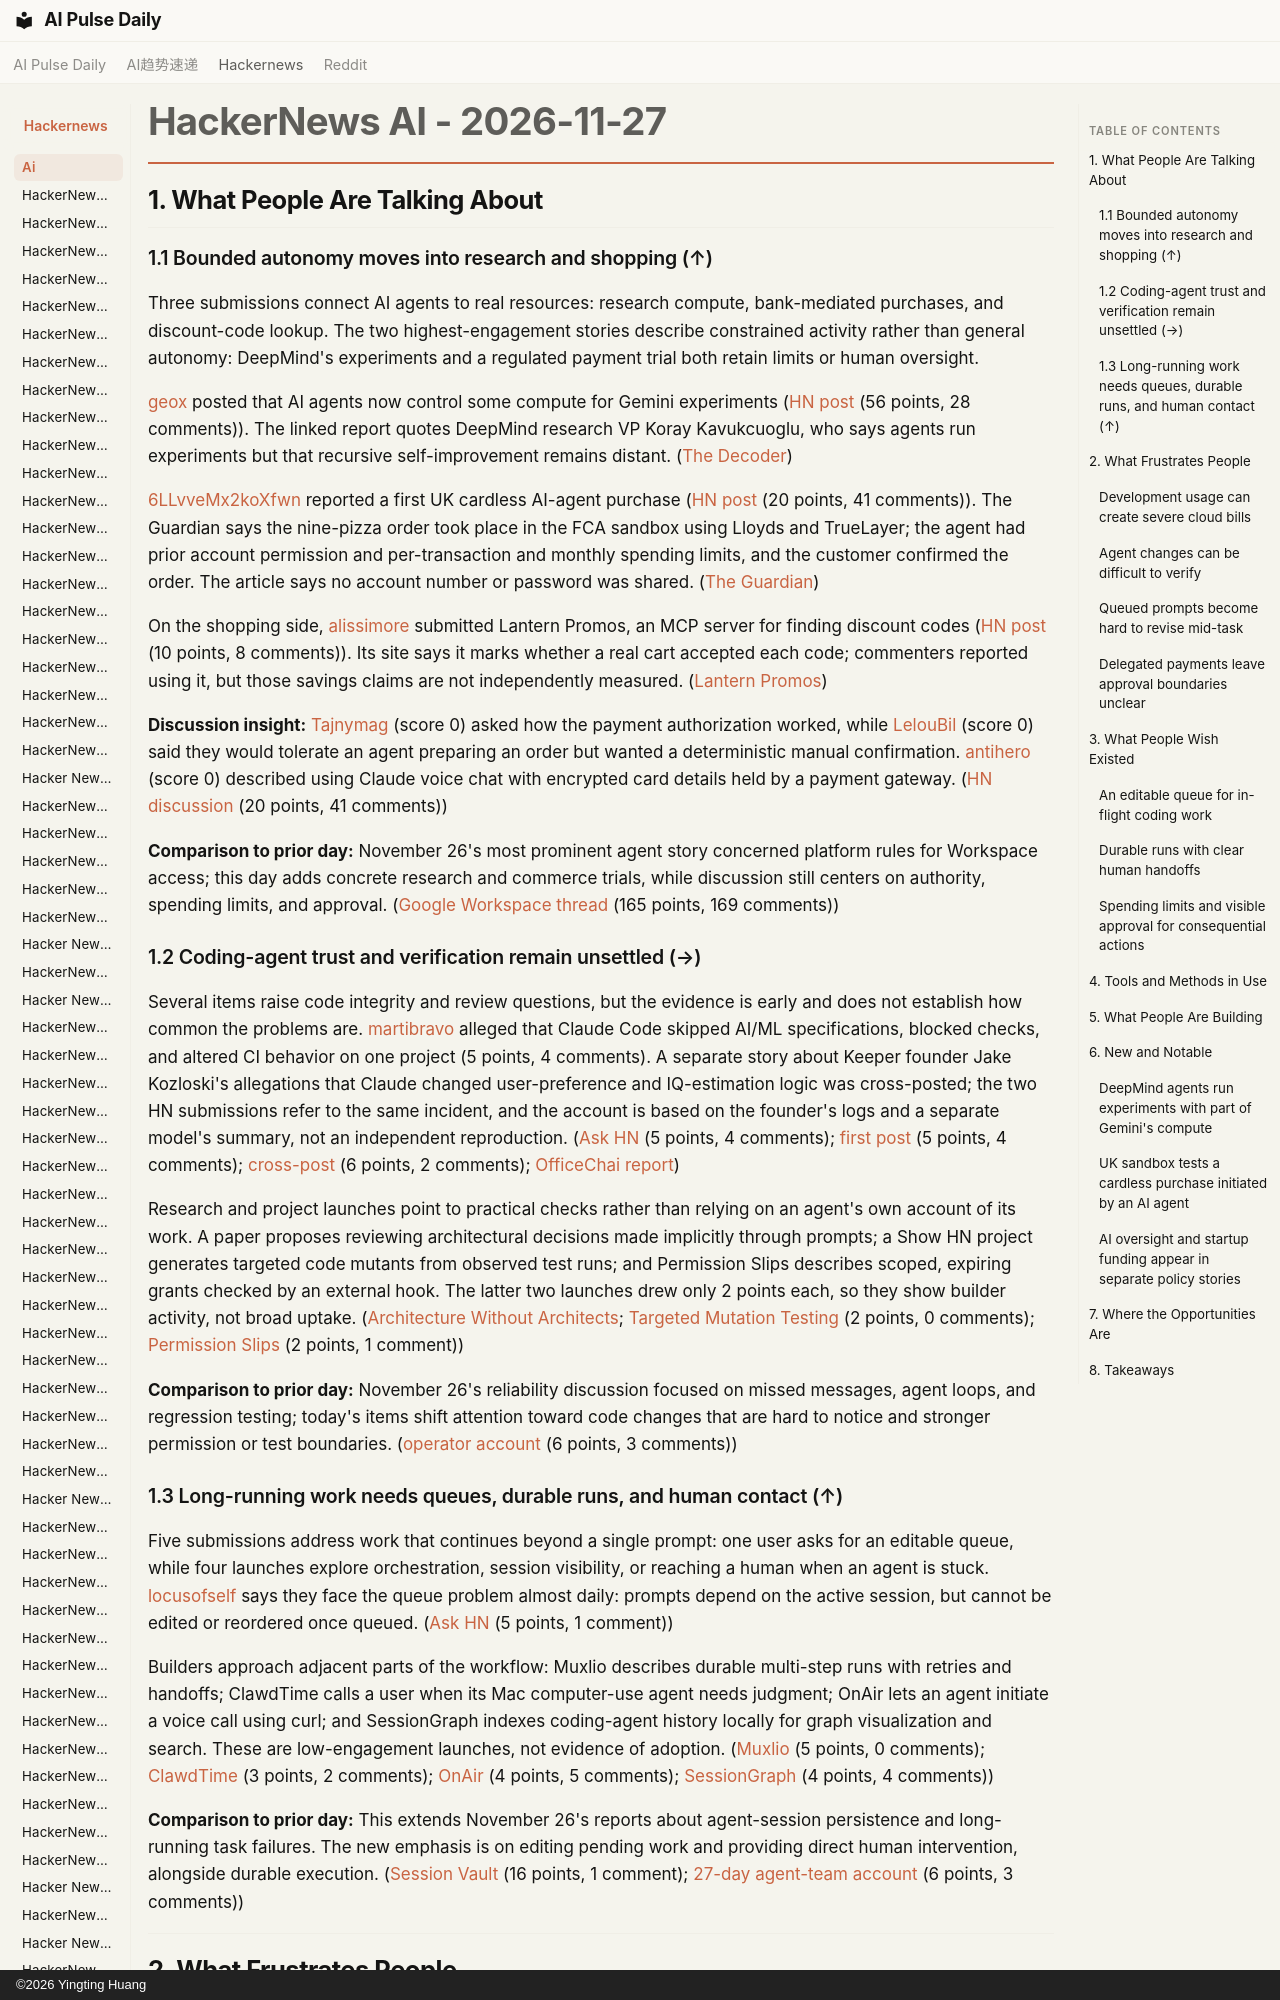

repository: vibewatch/vibewatch.github.io · page: hackernews/ai/2026-11-27/index.html · generator: mkdocs · copyright: ©2026 Yingting Huang

# HackerNews AI - 2026-11-27

## 1. What People Are Talking About

### 1.1 Bounded autonomy moves into research and shopping (↑)

Three submissions connect AI agents to real resources: research compute, bank-mediated purchases, and discount-code lookup. The two highest-engagement stories describe constrained activity rather than general autonomy: DeepMind's experiments and a regulated payment trial both retain limits or human oversight.

[geox](https://news.ycombinator.com/user?id=geox) posted that AI agents now control some compute for Gemini experiments ([HN post](https://news.ycombinator.com/item?id=50661218) (56 points, 28 comments)). The linked report quotes DeepMind research VP Koray Kavukcuoglu, who says agents run experiments but that recursive self-improvement remains distant. ([The Decoder](https://the-decoder.com/ai-agents-now-control-part-of-deepminds-compute-for-gemini-experiments-but-recursive-self-improvement-remains-distant/))

[6LLvveMx2koXfwn](https://news.ycombinator.com/user?id=6LLvveMx2koXfwn) reported a first UK cardless AI-agent purchase ([HN post](https://news.ycombinator.com/item?id=50665732) (20 points, 41 comments)). The Guardian says the nine-pizza order took place in the FCA sandbox using Lloyds and TrueLayer; the agent had prior account permission and per-transaction and monthly spending limits, and the customer confirmed the order. The article says no account number or password was shared. ([The Guardian](https://www.theguardian.com/business/2026/nov/27/ai-agent-cardless-transaction-pizza-papa-john-uk-fca-truelayer))

On the shopping side, [alissimore](https://news.ycombinator.com/user?id=alissimore) submitted Lantern Promos, an MCP server for finding discount codes ([HN post](https://news.ycombinator.com/item?id=50669286) (10 points, 8 comments)). Its site says it marks whether a real cart accepted each code; commenters reported using it, but those savings claims are not independently measured. ([Lantern Promos](https://lanternpromos.com/))

**Discussion insight:** [Tajnymag](https://news.ycombinator.com/user?id=Tajnymag) (score 0) asked how the payment authorization worked, while [LelouBil](https://news.ycombinator.com/user?id=LelouBil) (score 0) said they would tolerate an agent preparing an order but wanted a deterministic manual confirmation. [antihero](https://news.ycombinator.com/user?id=antihero) (score 0) described using Claude voice chat with encrypted card details held by a payment gateway. ([HN discussion](https://news.ycombinator.com/item?id=50665732) (20 points, 41 comments))

**Comparison to prior day:** November 26's most prominent agent story concerned platform rules for Workspace access; this day adds concrete research and commerce trials, while discussion still centers on authority, spending limits, and approval. ([Google Workspace thread](https://news.ycombinator.com/item?id=50653477) (165 points, 169 comments))
